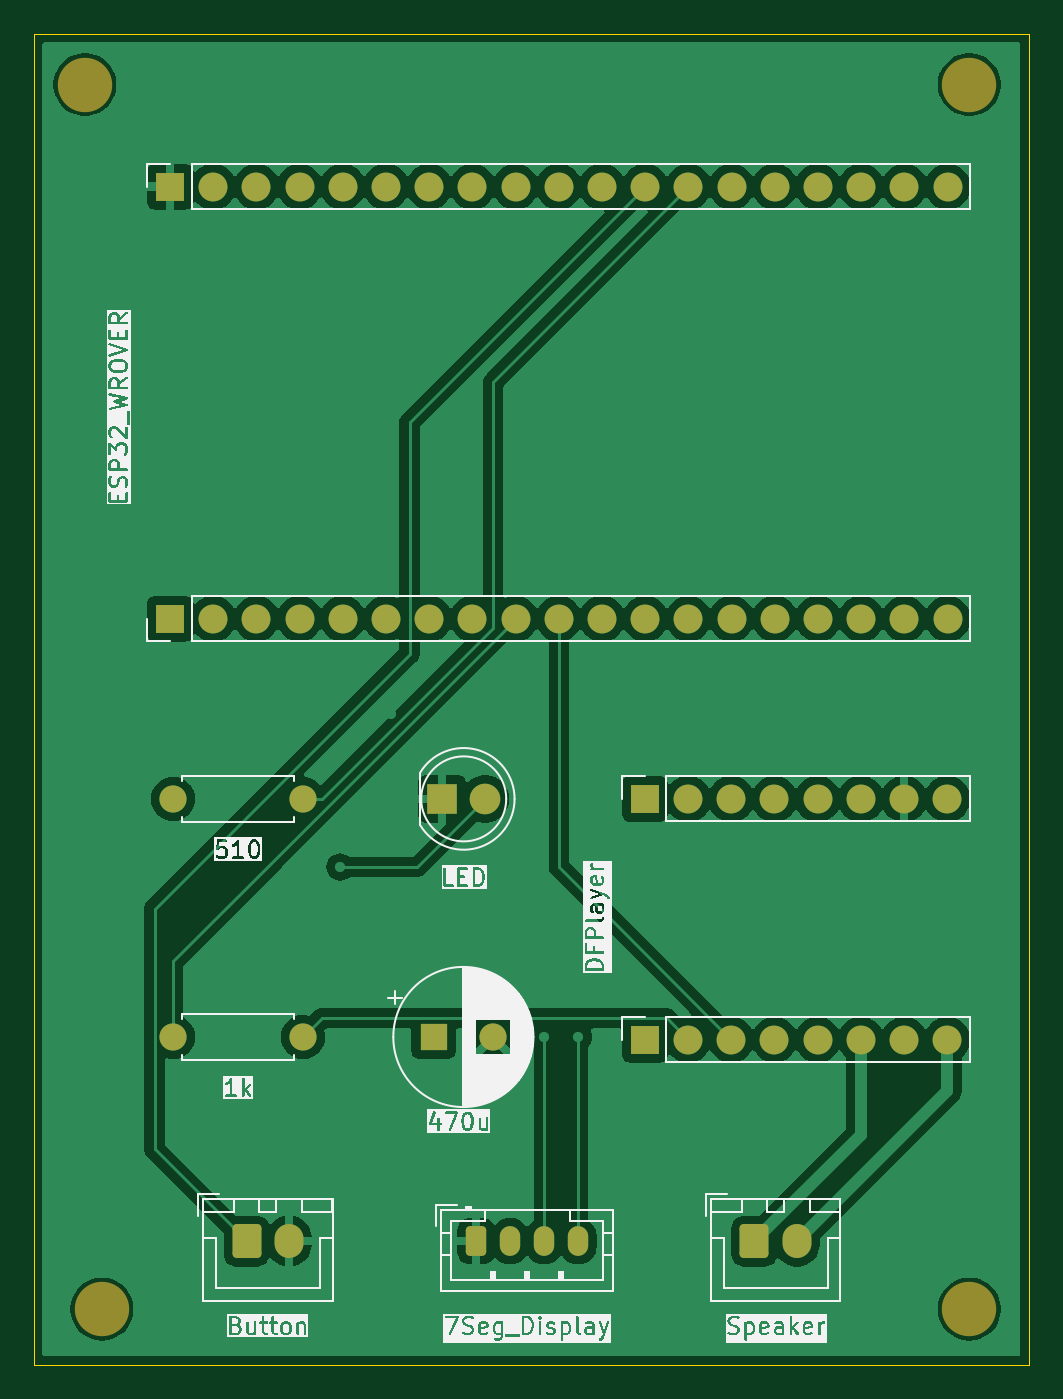
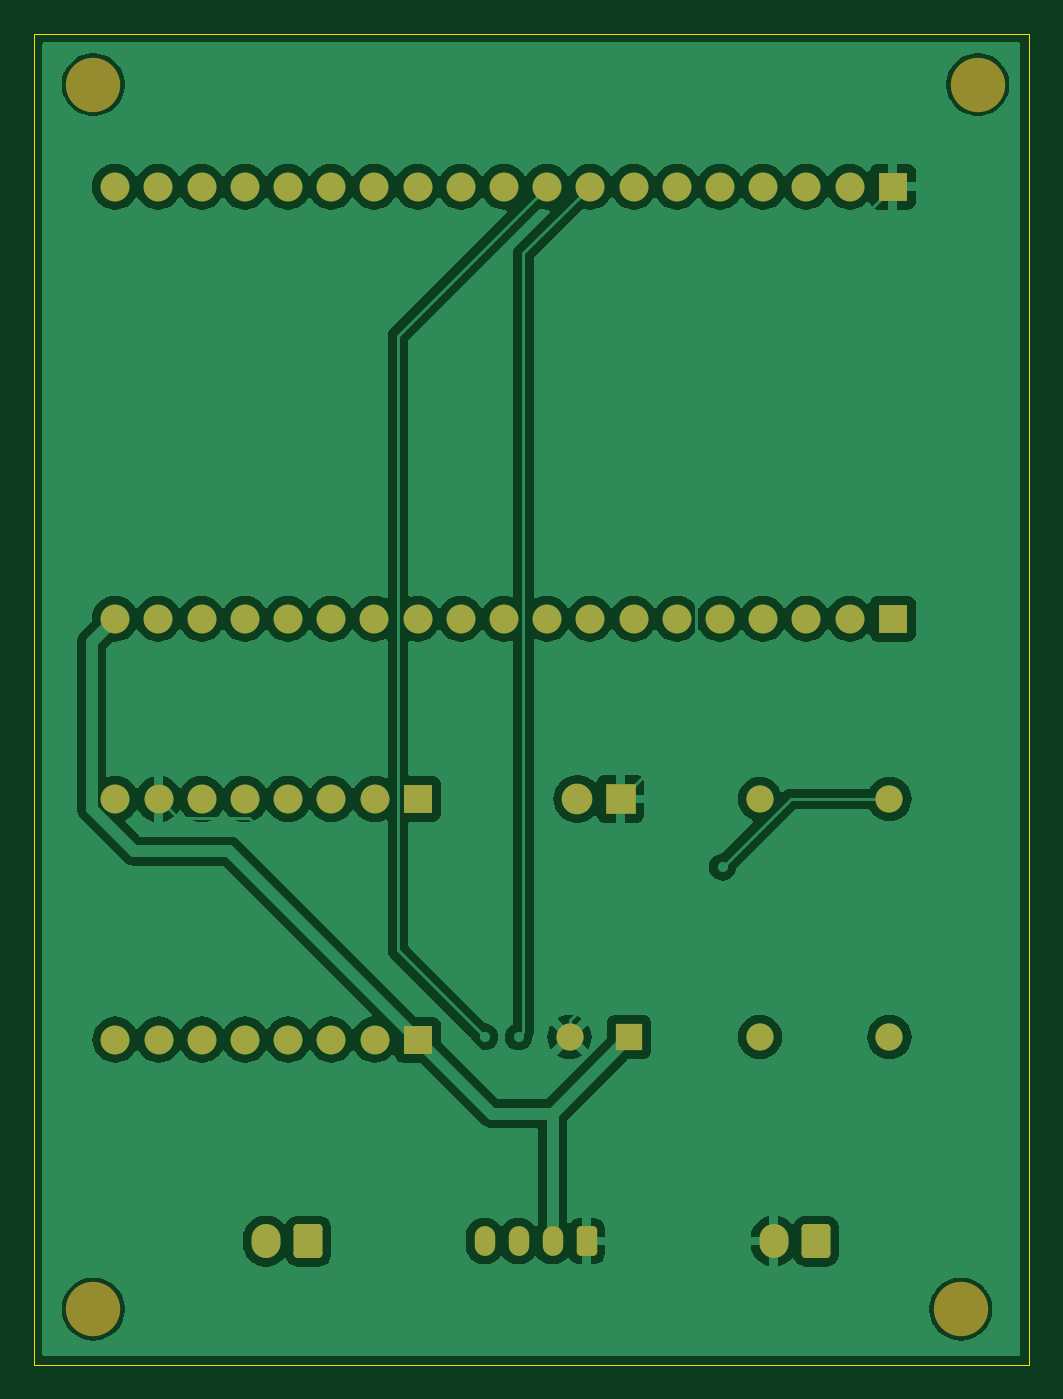
Circuit board: 9 layer files. Board 58.5 x 78.3 mm.
- bottom_copper: 3rd_Seisaku_Circuit-B_Cu.gbr (109177 bytes)
- bottom_mask: 3rd_Seisaku_Circuit-B_Mask.gbr (3728 bytes)
- paste: 3rd_Seisaku_Circuit-B_Paste.gbr (453 bytes)
- bottom_silk: 3rd_Seisaku_Circuit-B_Silkscreen.gbr (454 bytes)
- outline: 3rd_Seisaku_Circuit-Edge_Cuts.gbr (607 bytes)
- top_copper: 3rd_Seisaku_Circuit-F_Cu.gbr (103456 bytes)
- top_mask: 3rd_Seisaku_Circuit-F_Mask.gbr (3728 bytes)
- paste: 3rd_Seisaku_Circuit-F_Paste.gbr (453 bytes)
- top_silk: 3rd_Seisaku_Circuit-F_Silkscreen.gbr (134845 bytes)

=== bottom_copper: 3rd_Seisaku_Circuit-B_Cu.gbr (109177 bytes, source omitted) ===
=== bottom_mask: 3rd_Seisaku_Circuit-B_Mask.gbr ===
%TF.GenerationSoftware,KiCad,Pcbnew,8.0.7*%
%TF.CreationDate,2026-01-14T22:46:50+09:00*%
%TF.ProjectId,alarm_unit,616c6172-6d5f-4756-9e69-742e6b696361,rev?*%
%TF.SameCoordinates,Original*%
%TF.FileFunction,Soldermask,Bot*%
%TF.FilePolarity,Negative*%
%FSLAX46Y46*%
G04 Gerber Fmt 4.6, Leading zero omitted, Abs format (unit mm)*
G04 Created by KiCad (PCBNEW 8.0.7) date 2026-01-14 22:46:50*
%MOMM*%
%LPD*%
G01*
G04 APERTURE LIST*
G04 Aperture macros list*
%AMRoundRect*
0 Rectangle with rounded corners*
0 $1 Rounding radius*
0 $2 $3 $4 $5 $6 $7 $8 $9 X,Y pos of 4 corners*
0 Add a 4 corners polygon primitive as box body*
4,1,4,$2,$3,$4,$5,$6,$7,$8,$9,$2,$3,0*
0 Add four circle primitives for the rounded corners*
1,1,$1+$1,$2,$3*
1,1,$1+$1,$4,$5*
1,1,$1+$1,$6,$7*
1,1,$1+$1,$8,$9*
0 Add four rect primitives between the rounded corners*
20,1,$1+$1,$2,$3,$4,$5,0*
20,1,$1+$1,$4,$5,$6,$7,0*
20,1,$1+$1,$6,$7,$8,$9,0*
20,1,$1+$1,$8,$9,$2,$3,0*%
G04 Aperture macros list end*
%ADD10C,3.200000*%
%ADD11O,1.700000X1.700000*%
%ADD12R,1.700000X1.700000*%
%ADD13C,1.600000*%
%ADD14O,1.600000X1.600000*%
%ADD15RoundRect,0.250000X-0.600000X-0.750000X0.600000X-0.750000X0.600000X0.750000X-0.600000X0.750000X0*%
%ADD16O,1.700000X2.000000*%
%ADD17RoundRect,0.250000X-0.350000X-0.625000X0.350000X-0.625000X0.350000X0.625000X-0.350000X0.625000X0*%
%ADD18O,1.200000X1.750000*%
%ADD19R,1.800000X1.800000*%
%ADD20C,1.800000*%
%ADD21R,1.600000X1.600000*%
G04 APERTURE END LIST*
D10*
%TO.C,REF\u002A\u002A*%
X97000000Y-116000000D03*
%TD*%
%TO.C,REF\u002A\u002A*%
X46000000Y-116000000D03*
%TD*%
%TO.C,REF\u002A\u002A*%
X97000000Y-44000000D03*
%TD*%
%TO.C,REF\u002A\u002A*%
X45000000Y-44000000D03*
%TD*%
D11*
%TO.C,DFPlayer*%
X95700000Y-86000000D03*
X93160000Y-86000000D03*
X90620000Y-86000000D03*
X88080000Y-86000000D03*
X85540000Y-86000000D03*
X83000000Y-86000000D03*
X80460000Y-86000000D03*
D12*
X77920000Y-86000000D03*
%TD*%
%TO.C,U2_Left1*%
X77920000Y-100150000D03*
D11*
X80460000Y-100150000D03*
X83000000Y-100150000D03*
X85540000Y-100150000D03*
X88080000Y-100150000D03*
X90620000Y-100150000D03*
X93160000Y-100150000D03*
X95700000Y-100150000D03*
%TD*%
D12*
%TO.C,U1_Right1*%
X50000000Y-50000000D03*
D11*
X52540000Y-50000000D03*
X55080000Y-50000000D03*
X57620000Y-50000000D03*
X60160000Y-50000000D03*
X62700000Y-50000000D03*
X65240000Y-50000000D03*
X67780000Y-50000000D03*
X70320000Y-50000000D03*
X72860000Y-50000000D03*
X75400000Y-50000000D03*
X77940000Y-50000000D03*
X80480000Y-50000000D03*
X83020000Y-50000000D03*
X85560000Y-50000000D03*
X88100000Y-50000000D03*
X90640000Y-50000000D03*
X93180000Y-50000000D03*
X95720000Y-50000000D03*
%TD*%
D12*
%TO.C,ESP32_WROVER*%
X50000000Y-75400000D03*
D11*
X52540000Y-75400000D03*
X55080000Y-75400000D03*
X57620000Y-75400000D03*
X60160000Y-75400000D03*
X62700000Y-75400000D03*
X65240000Y-75400000D03*
X67780000Y-75400000D03*
X70320000Y-75400000D03*
X72860000Y-75400000D03*
X75400000Y-75400000D03*
X77940000Y-75400000D03*
X80480000Y-75400000D03*
X83020000Y-75400000D03*
X85560000Y-75400000D03*
X88100000Y-75400000D03*
X90640000Y-75400000D03*
X93180000Y-75400000D03*
X95720000Y-75400000D03*
%TD*%
D13*
%TO.C,510*%
X50190000Y-86000000D03*
D14*
X57810000Y-86000000D03*
%TD*%
%TO.C,1k*%
X50190000Y-100000000D03*
D13*
X57810000Y-100000000D03*
%TD*%
D15*
%TO.C,Button*%
X54500000Y-112000000D03*
D16*
X57000000Y-112000000D03*
%TD*%
D17*
%TO.C,7Seg_Display*%
X68000000Y-112000000D03*
D18*
X70000000Y-112000000D03*
X72000000Y-112000000D03*
X74000000Y-112000000D03*
%TD*%
D15*
%TO.C,Speaker*%
X84360000Y-112000000D03*
D16*
X86860000Y-112000000D03*
%TD*%
D19*
%TO.C,LED*%
X66000000Y-86000000D03*
D20*
X68540000Y-86000000D03*
%TD*%
D21*
%TO.C,470u*%
X65500000Y-100000000D03*
D13*
X69000000Y-100000000D03*
%TD*%
M02*

=== paste: 3rd_Seisaku_Circuit-B_Paste.gbr ===
%TF.GenerationSoftware,KiCad,Pcbnew,8.0.7*%
%TF.CreationDate,2026-01-14T22:46:50+09:00*%
%TF.ProjectId,alarm_unit,616c6172-6d5f-4756-9e69-742e6b696361,rev?*%
%TF.SameCoordinates,Original*%
%TF.FileFunction,Paste,Bot*%
%TF.FilePolarity,Positive*%
%FSLAX46Y46*%
G04 Gerber Fmt 4.6, Leading zero omitted, Abs format (unit mm)*
G04 Created by KiCad (PCBNEW 8.0.7) date 2026-01-14 22:46:50*
%MOMM*%
%LPD*%
G01*
G04 APERTURE LIST*
G04 APERTURE END LIST*
M02*

=== bottom_silk: 3rd_Seisaku_Circuit-B_Silkscreen.gbr ===
%TF.GenerationSoftware,KiCad,Pcbnew,8.0.7*%
%TF.CreationDate,2026-01-14T22:46:50+09:00*%
%TF.ProjectId,alarm_unit,616c6172-6d5f-4756-9e69-742e6b696361,rev?*%
%TF.SameCoordinates,Original*%
%TF.FileFunction,Legend,Bot*%
%TF.FilePolarity,Positive*%
%FSLAX46Y46*%
G04 Gerber Fmt 4.6, Leading zero omitted, Abs format (unit mm)*
G04 Created by KiCad (PCBNEW 8.0.7) date 2026-01-14 22:46:50*
%MOMM*%
%LPD*%
G01*
G04 APERTURE LIST*
G04 APERTURE END LIST*
M02*

=== outline: 3rd_Seisaku_Circuit-Edge_Cuts.gbr ===
%TF.GenerationSoftware,KiCad,Pcbnew,8.0.7*%
%TF.CreationDate,2026-01-14T22:46:50+09:00*%
%TF.ProjectId,alarm_unit,616c6172-6d5f-4756-9e69-742e6b696361,rev?*%
%TF.SameCoordinates,Original*%
%TF.FileFunction,Profile,NP*%
%FSLAX46Y46*%
G04 Gerber Fmt 4.6, Leading zero omitted, Abs format (unit mm)*
G04 Created by KiCad (PCBNEW 8.0.7) date 2026-01-14 22:46:50*
%MOMM*%
%LPD*%
G01*
G04 APERTURE LIST*
%TA.AperFunction,Profile*%
%ADD10C,0.050000*%
%TD*%
G04 APERTURE END LIST*
D10*
X42000000Y-41000000D02*
X100500000Y-41000000D01*
X100500000Y-119280000D01*
X42000000Y-119280000D01*
X42000000Y-41000000D01*
M02*

=== top_copper: 3rd_Seisaku_Circuit-F_Cu.gbr (103456 bytes, source omitted) ===
=== top_mask: 3rd_Seisaku_Circuit-F_Mask.gbr ===
%TF.GenerationSoftware,KiCad,Pcbnew,8.0.7*%
%TF.CreationDate,2026-01-14T22:46:50+09:00*%
%TF.ProjectId,alarm_unit,616c6172-6d5f-4756-9e69-742e6b696361,rev?*%
%TF.SameCoordinates,Original*%
%TF.FileFunction,Soldermask,Top*%
%TF.FilePolarity,Negative*%
%FSLAX46Y46*%
G04 Gerber Fmt 4.6, Leading zero omitted, Abs format (unit mm)*
G04 Created by KiCad (PCBNEW 8.0.7) date 2026-01-14 22:46:50*
%MOMM*%
%LPD*%
G01*
G04 APERTURE LIST*
G04 Aperture macros list*
%AMRoundRect*
0 Rectangle with rounded corners*
0 $1 Rounding radius*
0 $2 $3 $4 $5 $6 $7 $8 $9 X,Y pos of 4 corners*
0 Add a 4 corners polygon primitive as box body*
4,1,4,$2,$3,$4,$5,$6,$7,$8,$9,$2,$3,0*
0 Add four circle primitives for the rounded corners*
1,1,$1+$1,$2,$3*
1,1,$1+$1,$4,$5*
1,1,$1+$1,$6,$7*
1,1,$1+$1,$8,$9*
0 Add four rect primitives between the rounded corners*
20,1,$1+$1,$2,$3,$4,$5,0*
20,1,$1+$1,$4,$5,$6,$7,0*
20,1,$1+$1,$6,$7,$8,$9,0*
20,1,$1+$1,$8,$9,$2,$3,0*%
G04 Aperture macros list end*
%ADD10C,3.200000*%
%ADD11O,1.700000X1.700000*%
%ADD12R,1.700000X1.700000*%
%ADD13C,1.600000*%
%ADD14O,1.600000X1.600000*%
%ADD15RoundRect,0.250000X-0.600000X-0.750000X0.600000X-0.750000X0.600000X0.750000X-0.600000X0.750000X0*%
%ADD16O,1.700000X2.000000*%
%ADD17RoundRect,0.250000X-0.350000X-0.625000X0.350000X-0.625000X0.350000X0.625000X-0.350000X0.625000X0*%
%ADD18O,1.200000X1.750000*%
%ADD19R,1.800000X1.800000*%
%ADD20C,1.800000*%
%ADD21R,1.600000X1.600000*%
G04 APERTURE END LIST*
D10*
%TO.C,REF\u002A\u002A*%
X97000000Y-116000000D03*
%TD*%
%TO.C,REF\u002A\u002A*%
X46000000Y-116000000D03*
%TD*%
%TO.C,REF\u002A\u002A*%
X97000000Y-44000000D03*
%TD*%
%TO.C,REF\u002A\u002A*%
X45000000Y-44000000D03*
%TD*%
D11*
%TO.C,DFPlayer*%
X95700000Y-86000000D03*
X93160000Y-86000000D03*
X90620000Y-86000000D03*
X88080000Y-86000000D03*
X85540000Y-86000000D03*
X83000000Y-86000000D03*
X80460000Y-86000000D03*
D12*
X77920000Y-86000000D03*
%TD*%
%TO.C,U2_Left1*%
X77920000Y-100150000D03*
D11*
X80460000Y-100150000D03*
X83000000Y-100150000D03*
X85540000Y-100150000D03*
X88080000Y-100150000D03*
X90620000Y-100150000D03*
X93160000Y-100150000D03*
X95700000Y-100150000D03*
%TD*%
D12*
%TO.C,U1_Right1*%
X50000000Y-50000000D03*
D11*
X52540000Y-50000000D03*
X55080000Y-50000000D03*
X57620000Y-50000000D03*
X60160000Y-50000000D03*
X62700000Y-50000000D03*
X65240000Y-50000000D03*
X67780000Y-50000000D03*
X70320000Y-50000000D03*
X72860000Y-50000000D03*
X75400000Y-50000000D03*
X77940000Y-50000000D03*
X80480000Y-50000000D03*
X83020000Y-50000000D03*
X85560000Y-50000000D03*
X88100000Y-50000000D03*
X90640000Y-50000000D03*
X93180000Y-50000000D03*
X95720000Y-50000000D03*
%TD*%
D12*
%TO.C,ESP32_WROVER*%
X50000000Y-75400000D03*
D11*
X52540000Y-75400000D03*
X55080000Y-75400000D03*
X57620000Y-75400000D03*
X60160000Y-75400000D03*
X62700000Y-75400000D03*
X65240000Y-75400000D03*
X67780000Y-75400000D03*
X70320000Y-75400000D03*
X72860000Y-75400000D03*
X75400000Y-75400000D03*
X77940000Y-75400000D03*
X80480000Y-75400000D03*
X83020000Y-75400000D03*
X85560000Y-75400000D03*
X88100000Y-75400000D03*
X90640000Y-75400000D03*
X93180000Y-75400000D03*
X95720000Y-75400000D03*
%TD*%
D13*
%TO.C,510*%
X50190000Y-86000000D03*
D14*
X57810000Y-86000000D03*
%TD*%
%TO.C,1k*%
X50190000Y-100000000D03*
D13*
X57810000Y-100000000D03*
%TD*%
D15*
%TO.C,Button*%
X54500000Y-112000000D03*
D16*
X57000000Y-112000000D03*
%TD*%
D17*
%TO.C,7Seg_Display*%
X68000000Y-112000000D03*
D18*
X70000000Y-112000000D03*
X72000000Y-112000000D03*
X74000000Y-112000000D03*
%TD*%
D15*
%TO.C,Speaker*%
X84360000Y-112000000D03*
D16*
X86860000Y-112000000D03*
%TD*%
D19*
%TO.C,LED*%
X66000000Y-86000000D03*
D20*
X68540000Y-86000000D03*
%TD*%
D21*
%TO.C,470u*%
X65500000Y-100000000D03*
D13*
X69000000Y-100000000D03*
%TD*%
M02*

=== paste: 3rd_Seisaku_Circuit-F_Paste.gbr ===
%TF.GenerationSoftware,KiCad,Pcbnew,8.0.7*%
%TF.CreationDate,2026-01-14T22:46:50+09:00*%
%TF.ProjectId,alarm_unit,616c6172-6d5f-4756-9e69-742e6b696361,rev?*%
%TF.SameCoordinates,Original*%
%TF.FileFunction,Paste,Top*%
%TF.FilePolarity,Positive*%
%FSLAX46Y46*%
G04 Gerber Fmt 4.6, Leading zero omitted, Abs format (unit mm)*
G04 Created by KiCad (PCBNEW 8.0.7) date 2026-01-14 22:46:50*
%MOMM*%
%LPD*%
G01*
G04 APERTURE LIST*
G04 APERTURE END LIST*
M02*

=== top_silk: 3rd_Seisaku_Circuit-F_Silkscreen.gbr (134845 bytes, source omitted) ===
